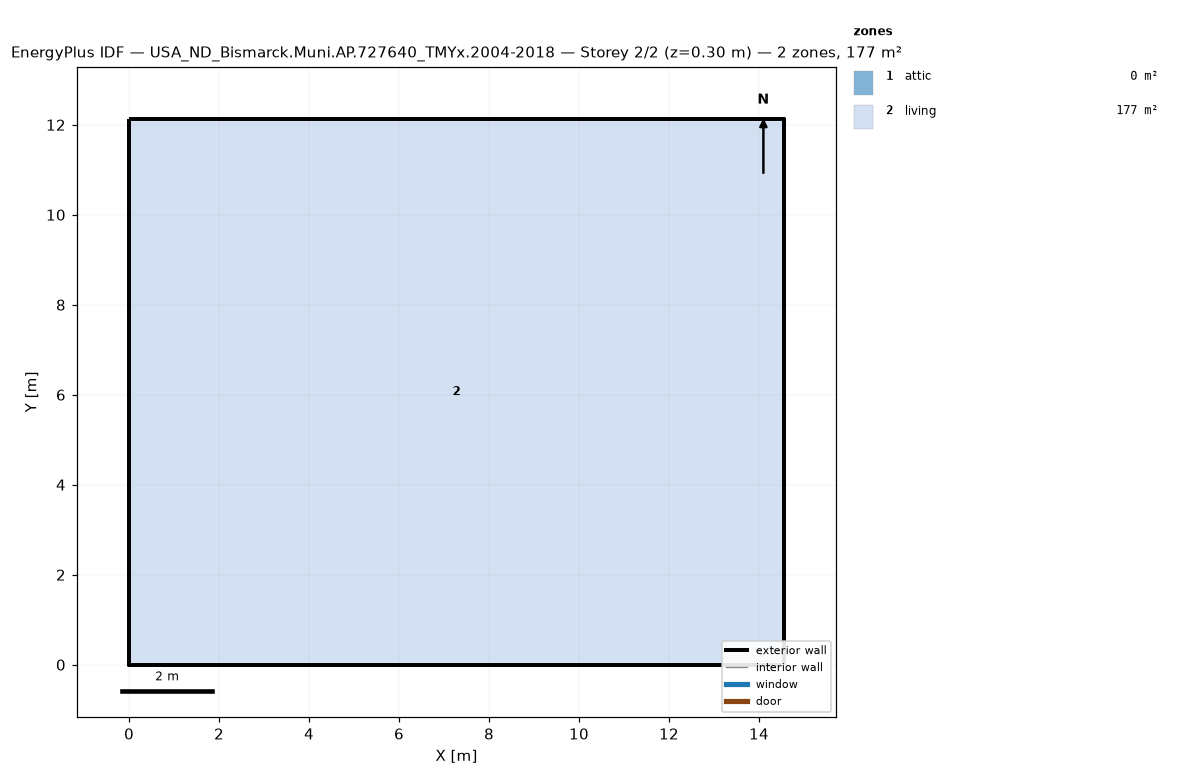
=== STOREY PLAN SPEC (per zone: floor XY polygon, exterior-wall plan segments, windows/doors) ===
zone 1: attic  (0.0 m²)
  exterior wall: (14.55, 0.00) – (14.55, 12.13) – (14.55, 6.06)  [18.2 m]
  exterior wall: (0.00, 12.13) – (0.00, 0.00) – (0.00, 6.06)  [18.2 m]
zone 2: living  (176.5 m²)
  floor: (0.00, 0.00) (0.00, 12.13) (14.55, 12.13) (14.55, 0.00)
  exterior wall: (0.00, 0.00) – (14.55, 0.00)  [14.6 m]
  exterior wall: (14.55, 0.00) – (14.55, 12.13)  [12.1 m]
  exterior wall: (14.55, 12.13) – (0.00, 12.13)  [14.6 m]
  exterior wall: (0.00, 12.13) – (0.00, 0.00)  [12.1 m]

=== DERIVED (storey summary) ===
Building: USA_ND_Bismarck.Muni.AP.727640_TMYx.2004-2018
Storey: 2 of 2  (floor level z = 0.30 m)
Storey gross floor area: 176.5 m²
Zones on this storey: 2
  - attic: floor 0.0 m²; exterior wall 36.4 m (24.5 m²); WWR 0.0%
  - living: floor 176.5 m²; exterior wall 53.4 m (146.4 m²); WWR 0.0%
Zone adjacency: (none detected)